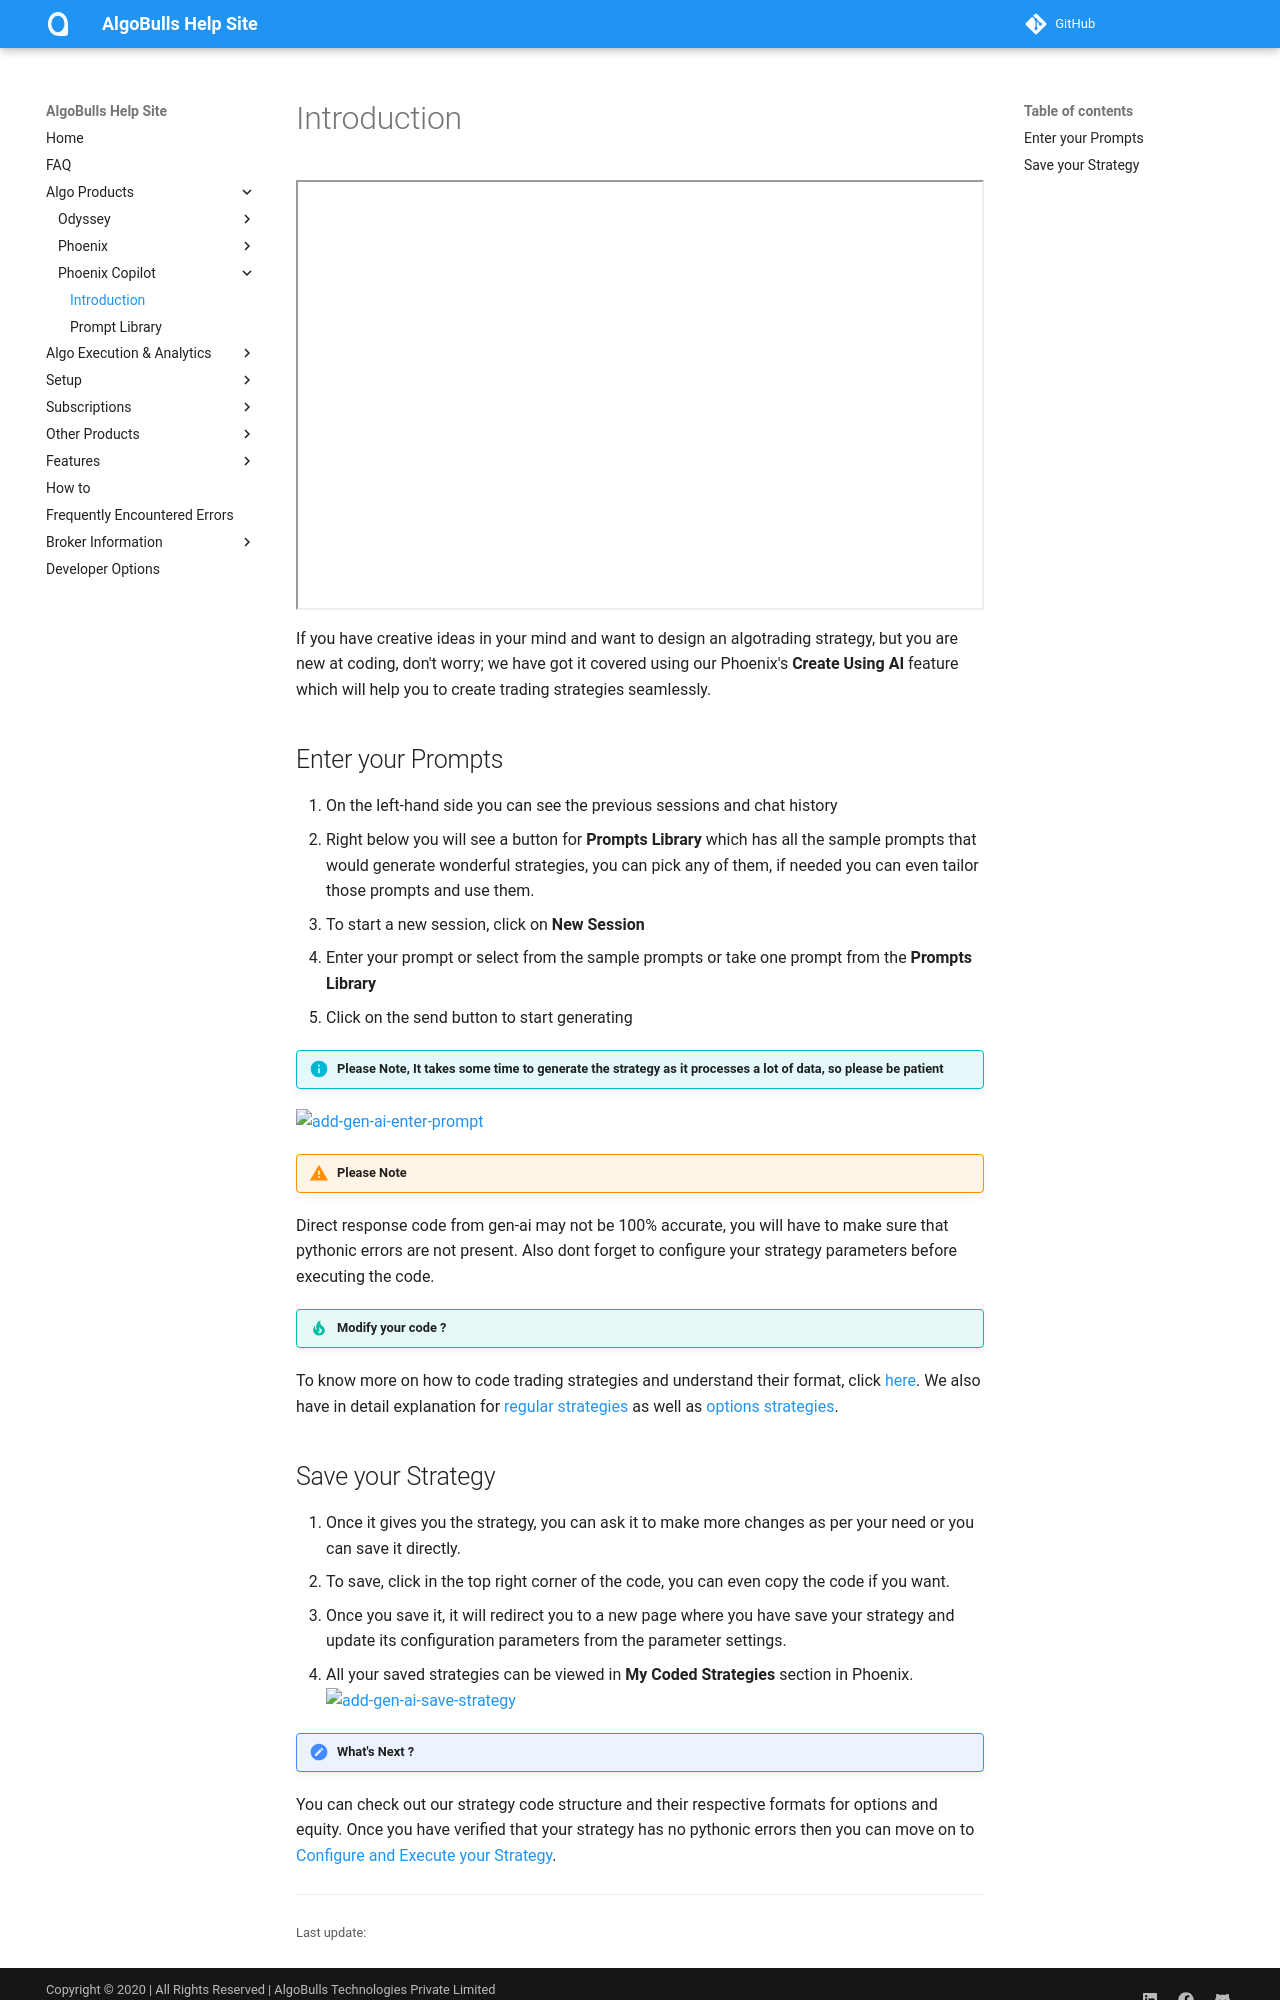

repository: algobulls/algobulls_help_site · page: member/gen_ai/phoenix_copilot_introduction.html · generator: mkdocs

[//]: # (## How to Code a Strategy using Phoenix Copilot)


<div style="position: relative; padding-bottom: 62.5%; height: 0;"><iframe src="https://www.loom.com/embed/31acf0245ab04d368d2302ed20a41732?sid=a8d7dc97-4e9c-46ef-8f31-850815ec78f8" frameborder="1" webkitallowfullscreen mozallowfullscreen allowfullscreen style="position: absolute; top: 0; left: 0; width: 100%; height: 100%;"></iframe></div>

If you have creative ideas in your mind and want to design an algotrading strategy, but you are new at coding, don't worry; we have got it covered using our Phoenix's **Create Using AI** feature which will help you to create trading strategies
seamlessly.

[//]: # (To start with **Create using AI** feature, go to our Phoenix page, there you will land on our splash page)

[//]: # ([![add-gen-ai-keys]&#40;imgs_v2/python_build_splash.png&#41;]&#40;imgs_v2/python-build-add-gen-ai-key.png&#41;)

## Enter your Prompts

1. On the left-hand side you can see the previous sessions and chat history
2. Right below you will see a button for **Prompts Library** which has all the sample prompts that would generate wonderful strategies, you can pick any of them, if needed you can even tailor those prompts and use them.
3. To start a new session, click on **New Session**
4. Enter your prompt or select from the sample prompts or take one prompt from the **Prompts Library**
5. Click on the send button to start generating

!!! info "Please Note, It takes some time to generate the strategy as it processes a lot of data, so please be patient"

[![add-gen-ai-enter-prompt](imgs_v2/python_build_enter_prompts.png)](imgs_v2/python_build_enter_prompts.png)

!!!Warning "Please Note"
Direct response code from gen-ai may not be 100% accurate, you will have to make sure that pythonic errors are not present.
Also dont forget to configure your strategy parameters before executing the code.

!!!Tip "Modify your code ?"
To know more on how to code trading strategies and understand their format, click [here](strategy_guides/structure.md).
We also have in detail explanation for [regular strategies](strategy_guides/common_regular_strategy.md) as well as [options strategies](strategy_guides/common_options_strategy.md).
